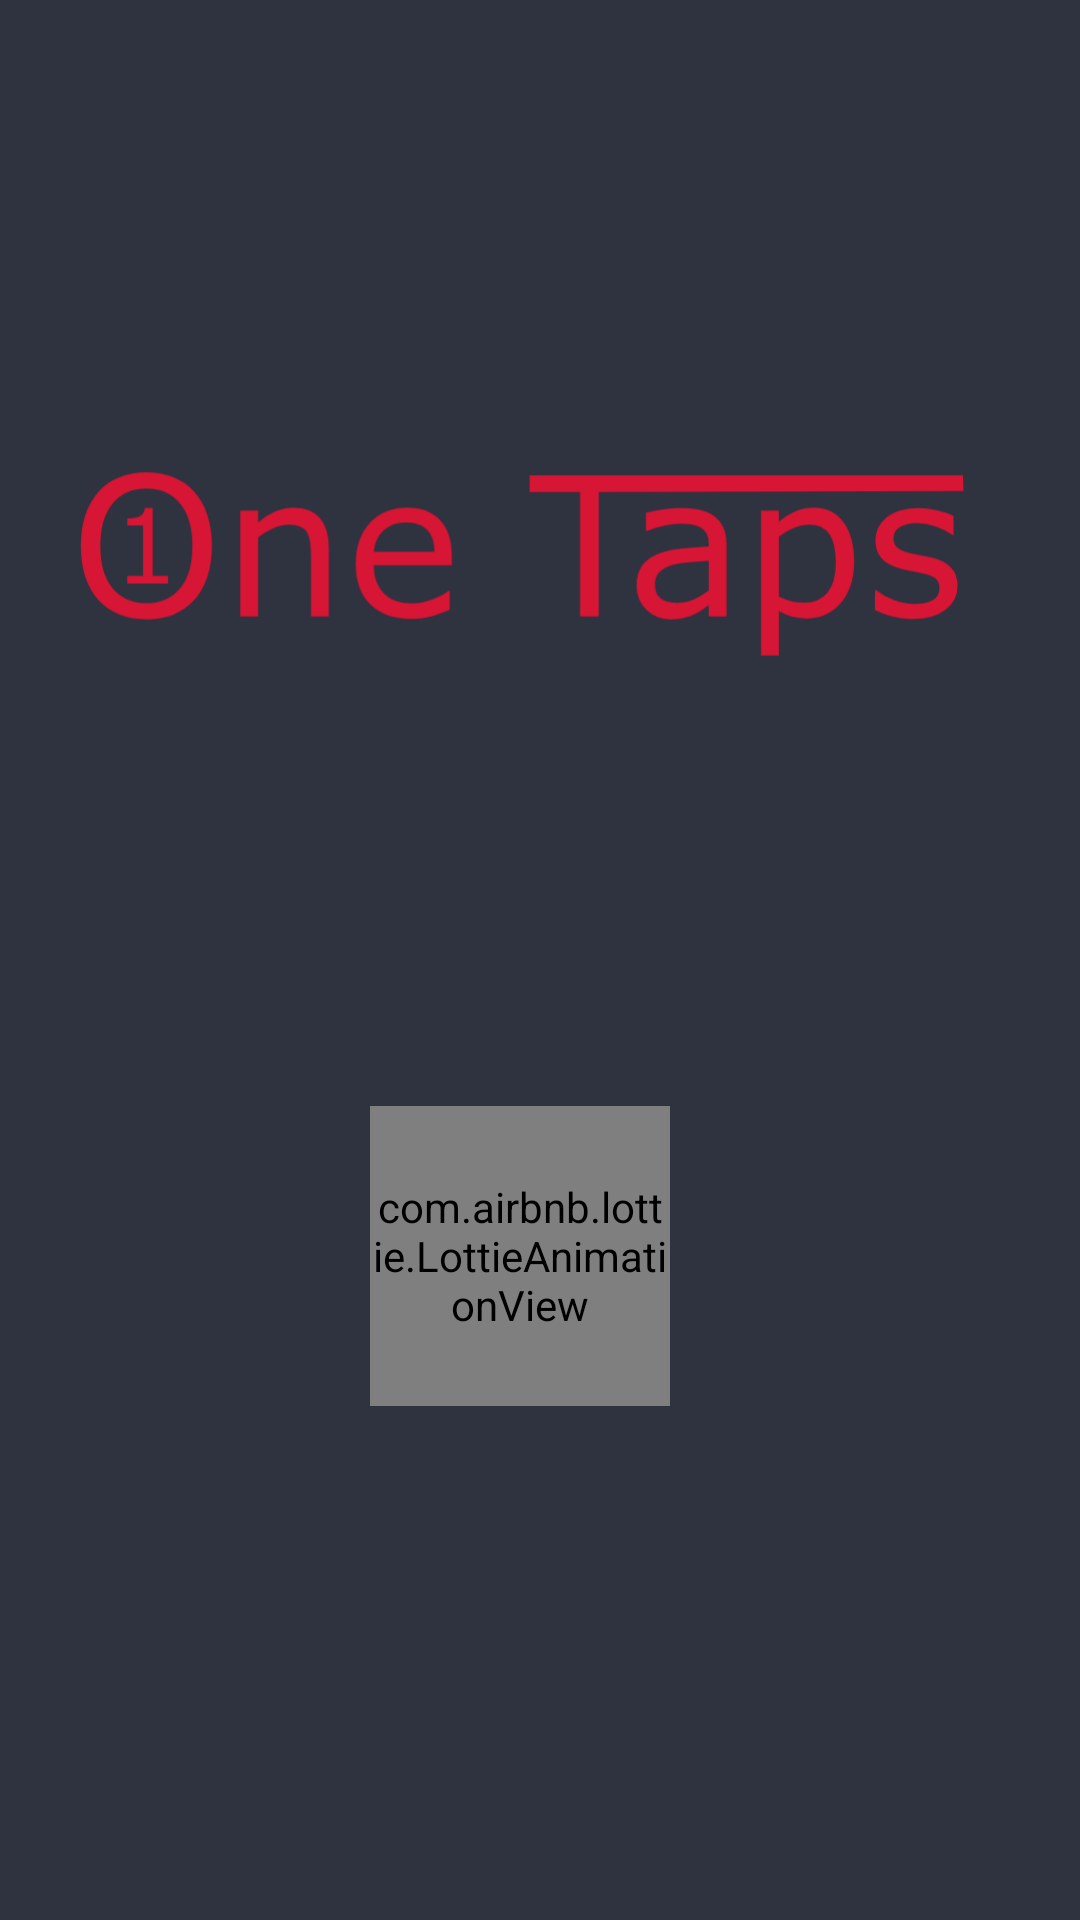

Layout XML and referenced resources for this Android screen:
<!-- AndroidManifest.xml: activity theme LoginActivityTheme -->
<!-- res/layout/activity_fullscreen.xml -->
<?xml version="1.0" encoding="utf-8"?>
<androidx.constraintlayout.widget.ConstraintLayout xmlns:android="http://schemas.android.com/apk/res/android"
    xmlns:app="http://schemas.android.com/apk/res-auto"
    xmlns:tools="http://schemas.android.com/tools"
    android:id="@+id/frameLayout"
    android:layout_width="match_parent"
    android:layout_height="match_parent"
    android:background="#2f333f"
    tools:context=".FullscreenActivity">


    <com.airbnb.lottie.LottieAnimationView
        android:id="@+id/animationView"
        android:layout_width="100dp"
        android:layout_height="100dp"
        app:layout_constraintBottom_toBottomOf="parent"
        app:layout_constraintEnd_toEndOf="@+id/imageView"
        app:layout_constraintStart_toStartOf="@+id/imageView"
        app:layout_constraintTop_toBottomOf="@+id/imageView"
        app:layout_constraintVertical_bias="0.455"
        app:lottie_autoPlay="true"
        app:lottie_loop="false"
        app:lottie_rawRes="@raw/splashy_loader" />

    <ImageView
        android:id="@+id/imageView"
        android:layout_width="301dp"
        android:layout_height="74dp"
        android:contentDescription="One_Tap"
        android:src="@drawable/ic_onetap"
        app:layout_constraintBottom_toBottomOf="parent"
        app:layout_constraintEnd_toEndOf="parent"
        app:layout_constraintHorizontal_bias="0.384"
        app:layout_constraintStart_toStartOf="parent"
        app:layout_constraintTop_toTopOf="parent"
        app:layout_constraintVertical_bias="0.268" />

</androidx.constraintlayout.widget.ConstraintLayout>
<!-- resources referenced by this layout -->
<resources>
  <!-- drawable ic_onetap: vector/xml drawable (drawable, 5186 chars, omitted) -->
  <style name="LoginActivityTheme" parent="Theme.MaterialComponents.NoActionBar">
          <item name="fontFamily">@font/rubic</item>"
      </style>
</resources>
